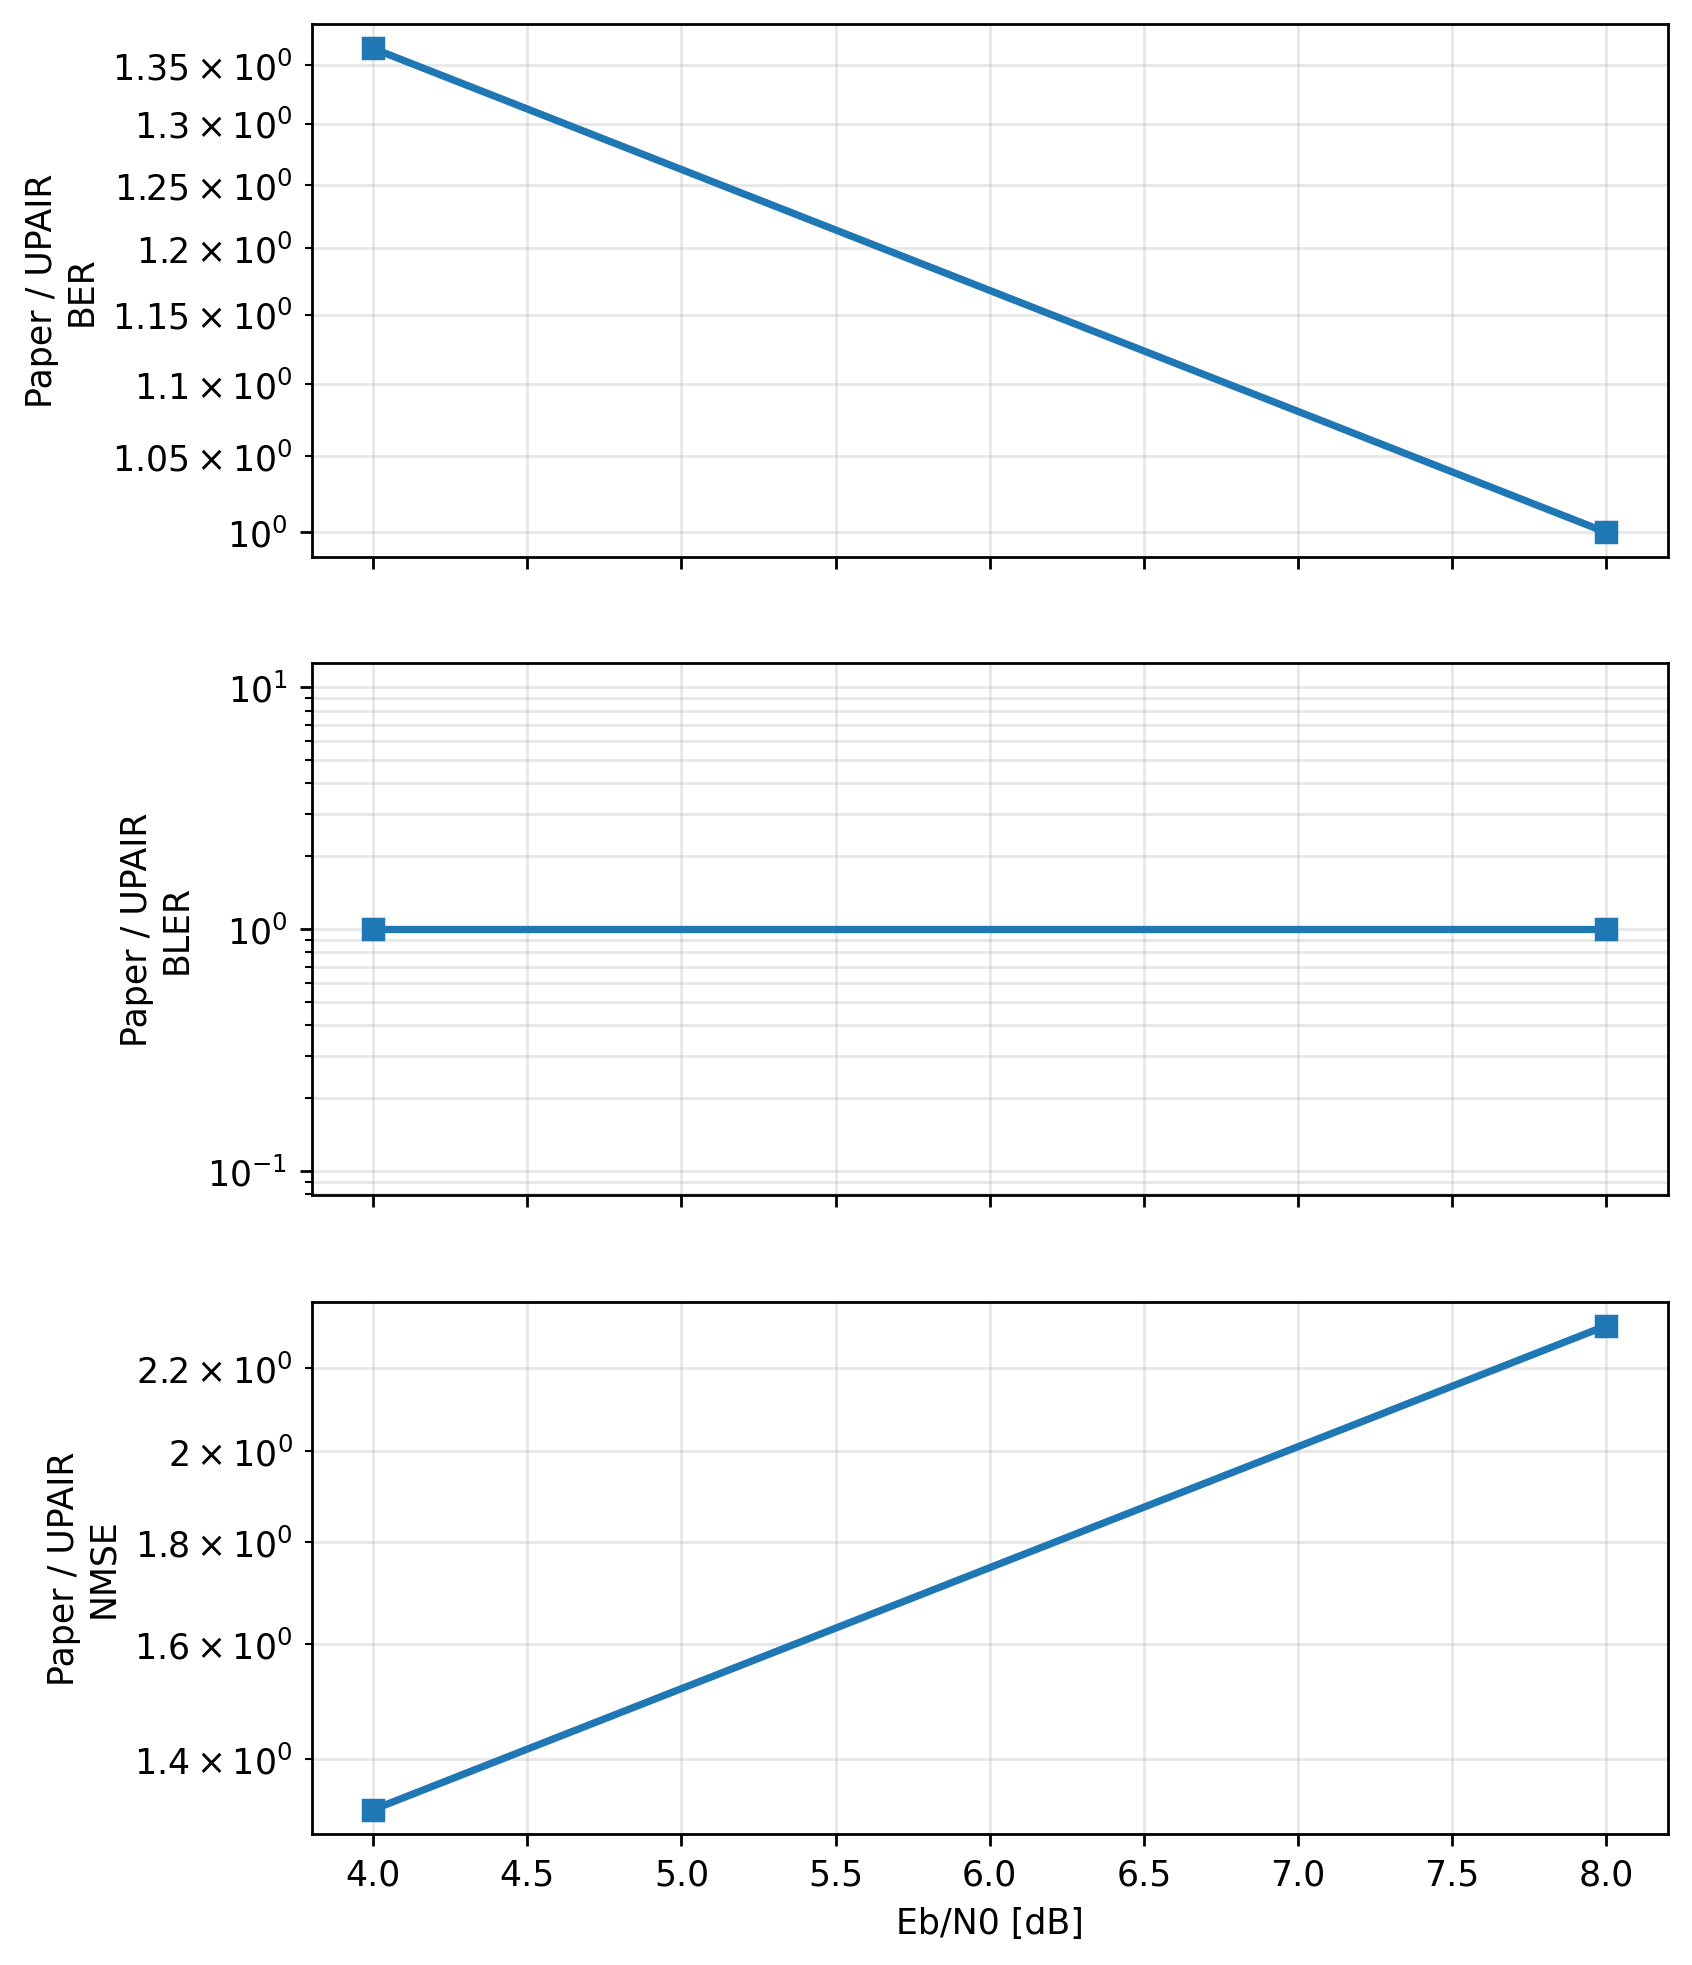

Data behind this chart, as committed beside it:
metric, ebno_db, paper_value, upair_value, paper_over_upair
ber, 4.0, 0.008066, 0.005912, 1.364
ber, 8.0, 0.0, 0.0, 1.0
bler, 4.0, 0.0625, 0.0625, 1.0
bler, 8.0, 0.0, 0.0, 1.0
nmse, 4.0, 0.1562, 0.1182, 1.321
nmse, 8.0, 0.1452, 0.06283, 2.311
